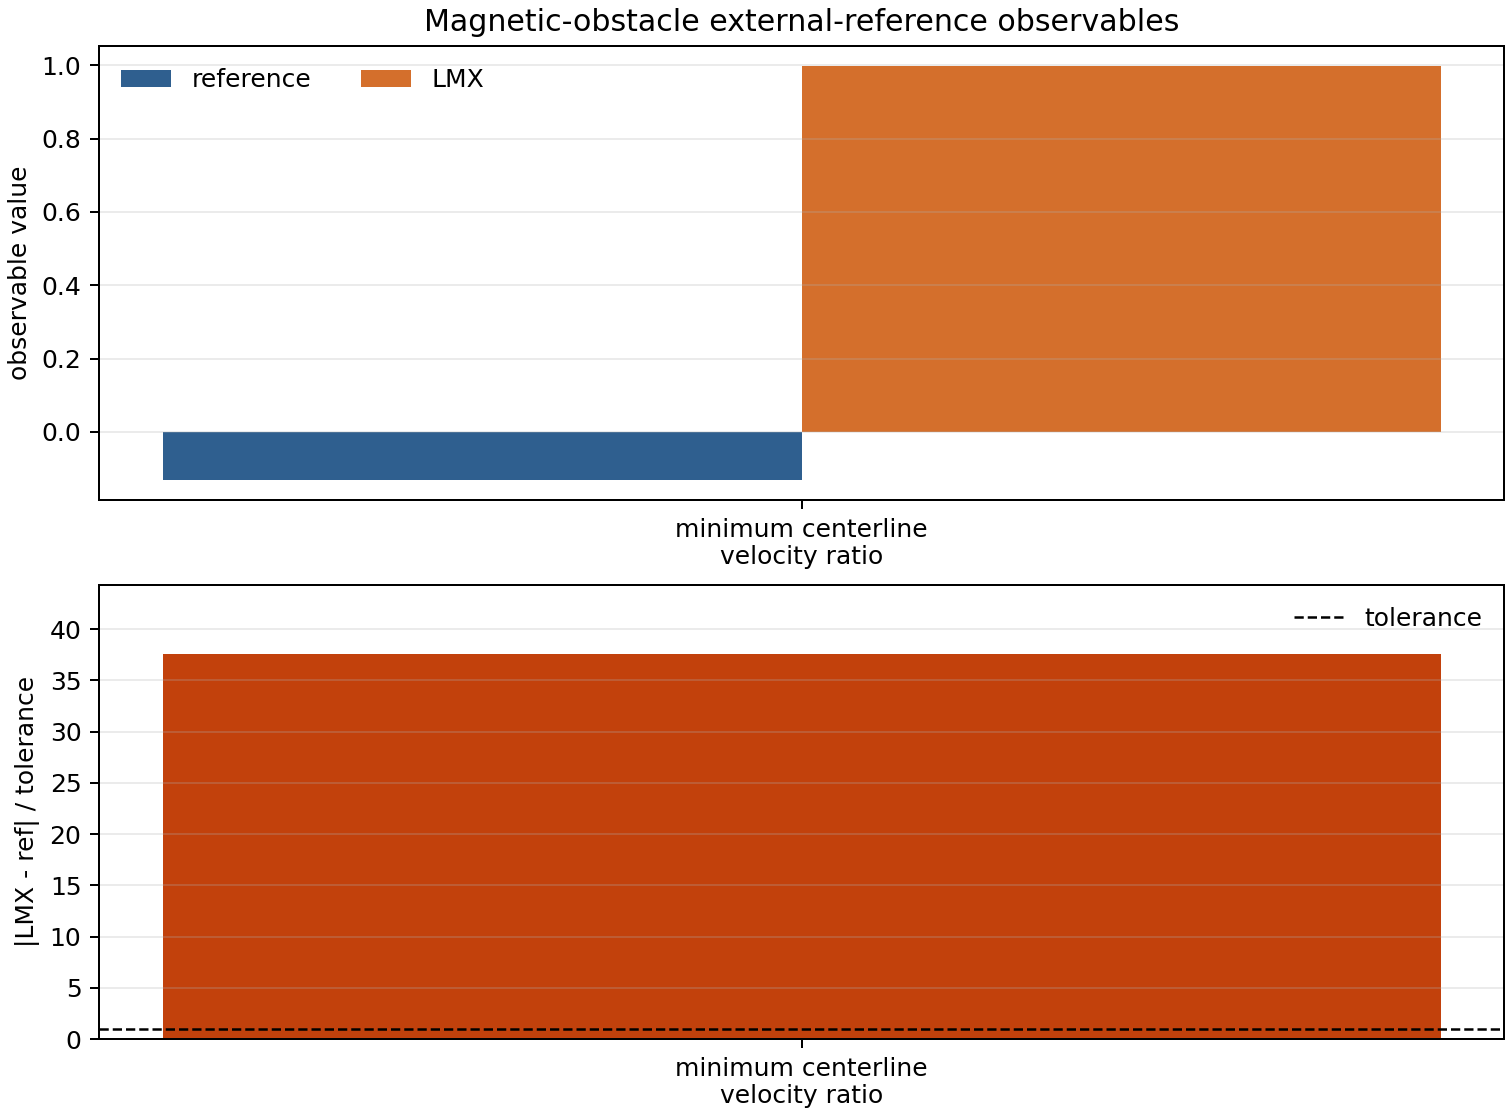

The file beside this chart, header and first rows:
observable, lmx_value, reference_value, absolute_error, relative_error, effective_tolerance, validation_pass, status, units, source
minimum_centerline_velocity_ratio, 0.9975, -0.13, 1.128, 8.673, 0.03, False, compared, dimensionless, Approximate digitization of Votyakov et …
